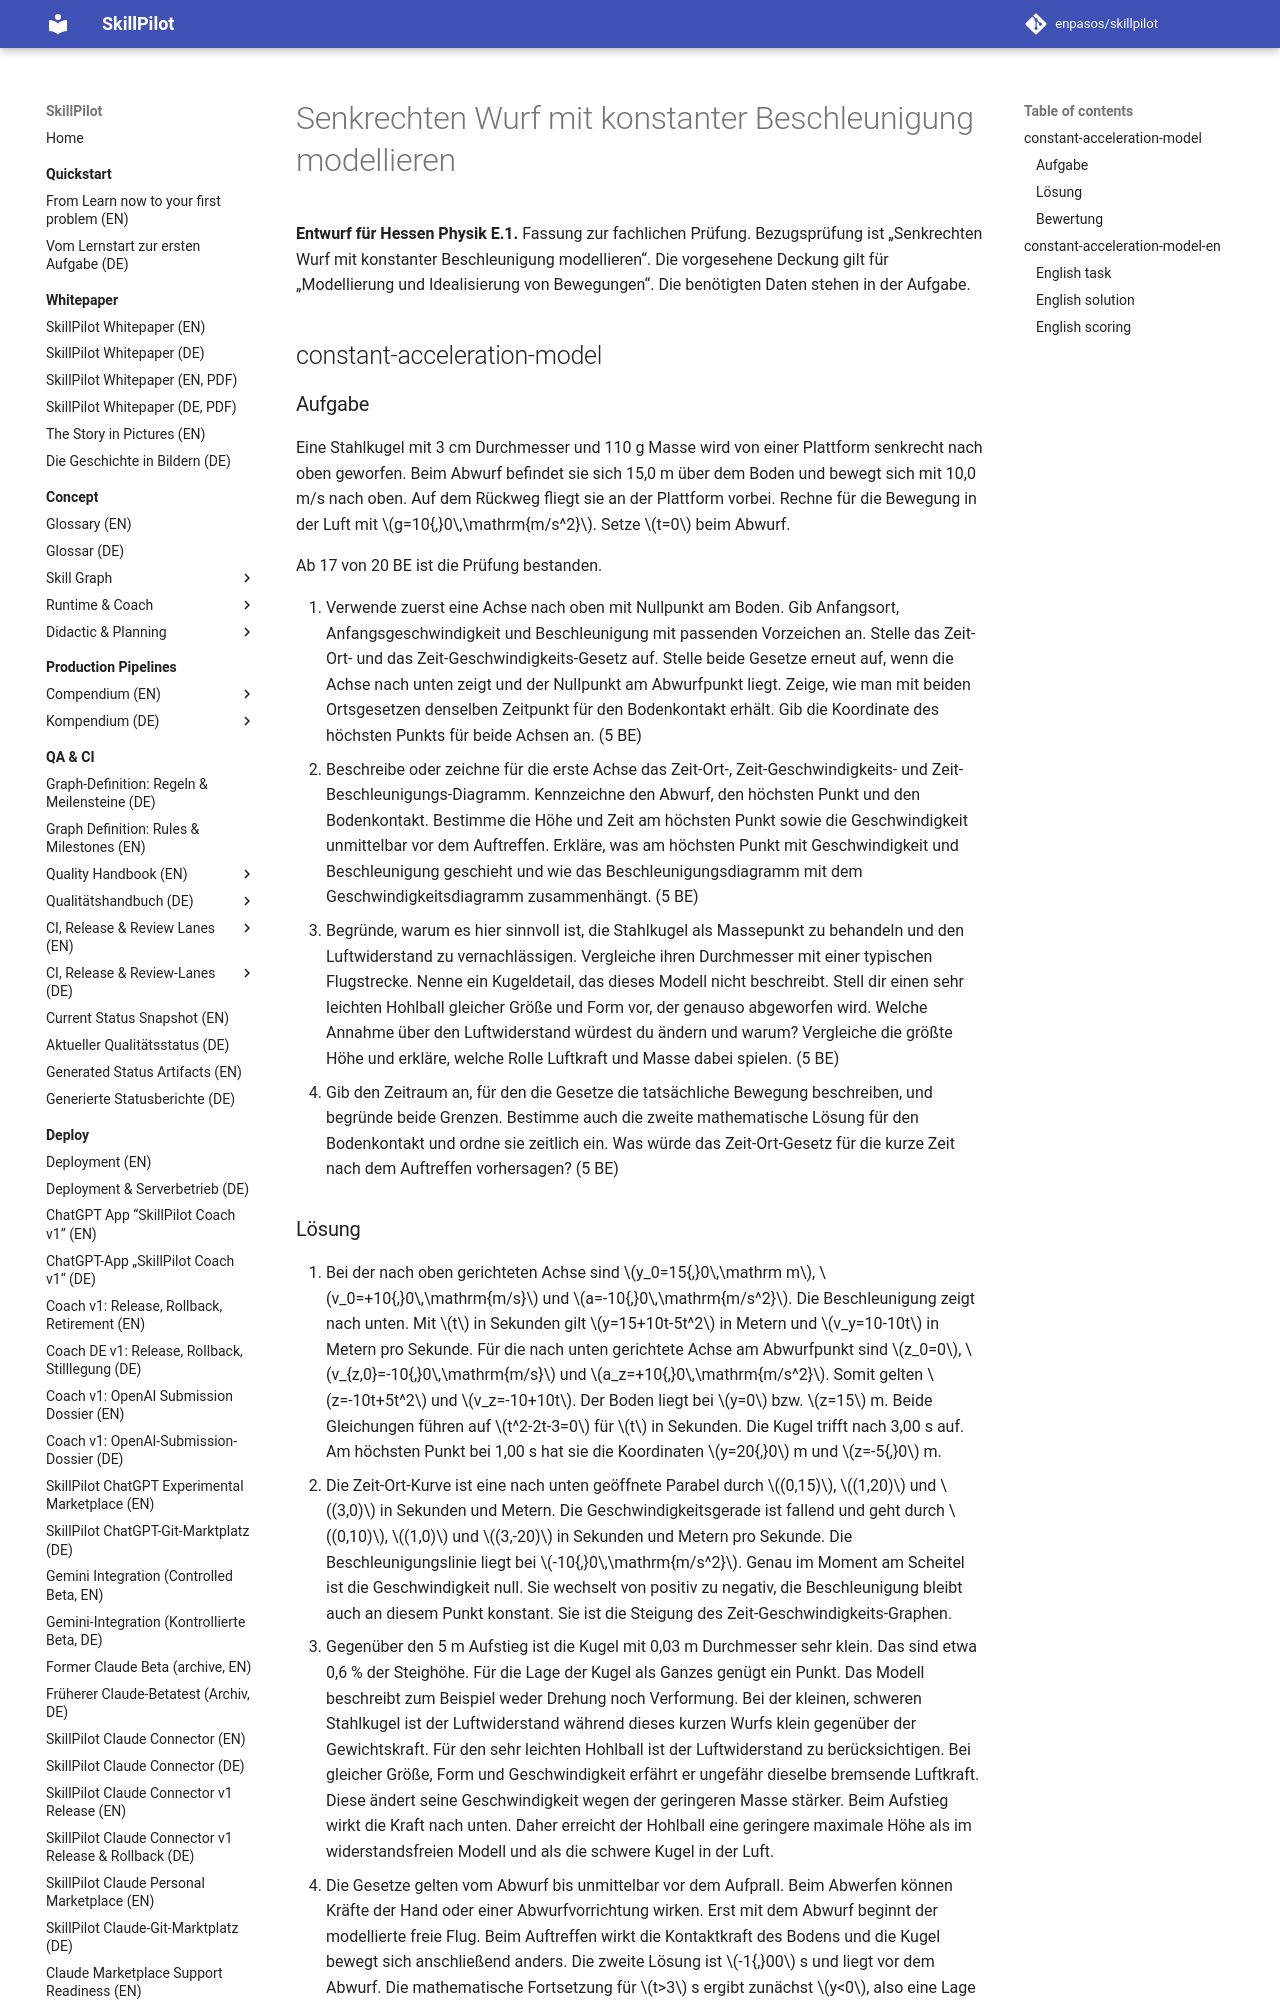

repository: enpasos/skillpilot · page: concept/skill-graph/examples/hessen-physik-e1/entwuerfe-kindeinheit/c-senkrechter-wurf/index.html · generator: mkdocs

# Senkrechten Wurf mit konstanter Beschleunigung modellieren

**Entwurf für Hessen Physik E.1.** Fassung zur fachlichen Prüfung. Bezugsprüfung ist „Senkrechten Wurf mit konstanter Beschleunigung modellieren“. Die vorgesehene Deckung gilt für „Modellierung und Idealisierung von Bewegungen“. Die benötigten Daten stehen in der Aufgabe.

## constant-acceleration-model

### Aufgabe

Eine Stahlkugel mit 3 cm Durchmesser und 110 g Masse wird von einer Plattform senkrecht nach oben geworfen. Beim Abwurf befindet sie sich 15,0 m über dem Boden und bewegt sich mit 10,0 m/s nach oben. Auf dem Rückweg fliegt sie an der Plattform vorbei. Rechne für die Bewegung in der Luft mit $g=10{,}0\,\mathrm{m/s^2}$. Setze $t=0$ beim Abwurf.

Ab 17 von 20 BE ist die Prüfung bestanden.

1. Verwende zuerst eine Achse nach oben mit Nullpunkt am Boden. Gib Anfangsort, Anfangsgeschwindigkeit und Beschleunigung mit passenden Vorzeichen an. Stelle das Zeit-Ort- und das Zeit-Geschwindigkeits-Gesetz auf. Stelle beide Gesetze erneut auf, wenn die Achse nach unten zeigt und der Nullpunkt am Abwurfpunkt liegt. Zeige, wie man mit beiden Ortsgesetzen denselben Zeitpunkt für den Bodenkontakt erhält. Gib die Koordinate des höchsten Punkts für beide Achsen an. (5 BE)
2. Beschreibe oder zeichne für die erste Achse das Zeit-Ort-, Zeit-Geschwindigkeits- und Zeit-Beschleunigungs-Diagramm. Kennzeichne den Abwurf, den höchsten Punkt und den Bodenkontakt. Bestimme die Höhe und Zeit am höchsten Punkt sowie die Geschwindigkeit unmittelbar vor dem Auftreffen. Erkläre, was am höchsten Punkt mit Geschwindigkeit und Beschleunigung geschieht und wie das Beschleunigungsdiagramm mit dem Geschwindigkeitsdiagramm zusammenhängt. (5 BE)
3. Begründe, warum es hier sinnvoll ist, die Stahlkugel als Massepunkt zu behandeln und den Luftwiderstand zu vernachlässigen. Vergleiche ihren Durchmesser mit einer typischen Flugstrecke. Nenne ein Kugeldetail, das dieses Modell nicht beschreibt. Stell dir einen sehr leichten Hohlball gleicher Größe und Form vor, der genauso abgeworfen wird. Welche Annahme über den Luftwiderstand würdest du ändern und warum? Vergleiche die größte Höhe und erkläre, welche Rolle Luftkraft und Masse dabei spielen. (5 BE)
4. Gib den Zeitraum an, für den die Gesetze die tatsächliche Bewegung beschreiben, und begründe beide Grenzen. Bestimme auch die zweite mathematische Lösung für den Bodenkontakt und ordne sie zeitlich ein. Was würde das Zeit-Ort-Gesetz für die kurze Zeit nach dem Auftreffen vorhersagen? (5 BE)

### Lösung

1. Bei der nach oben gerichteten Achse sind $y_0=15{,}0\,\mathrm m$, $v_0=+10{,}0\,\mathrm{m/s}$ und $a=-10{,}0\,\mathrm{m/s^2}$. Die Beschleunigung zeigt nach unten. Mit $t$ in Sekunden gilt $y=15+10t-5t^2$ in Metern und $v_y=10-10t$ in Metern pro Sekunde. Für die nach unten gerichtete Achse am Abwurfpunkt sind $z_0=0$, $v_{z,0}=-10{,}0\,\mathrm{m/s}$ und $a_z=+10{,}0\,\mathrm{m/s^2}$. Somit gelten $z=-10t+5t^2$ und $v_z=-10+10t$. Der Boden liegt bei $y=0$ bzw. $z=15$ m. Beide Gleichungen führen auf $t^2-2t-3=0$ für $t$ in Sekunden. Die Kugel trifft nach 3,00 s auf. Am höchsten Punkt bei 1,00 s hat sie die Koordinaten $y=20{,}0$ m und $z=-5{,}0$ m.
2. Die Zeit-Ort-Kurve ist eine nach unten geöffnete Parabel durch $(0,15)$, $(1,20)$ und $(3,0)$ in Sekunden und Metern. Die Geschwindigkeitsgerade ist fallend und geht durch $(0,10)$, $(1,0)$ und $(3,-20)$ in Sekunden und Metern pro Sekunde. Die Beschleunigungslinie liegt bei $-10{,}0\,\mathrm{m/s^2}$. Genau im Moment am Scheitel ist die Geschwindigkeit null. Sie wechselt von positiv zu negativ, die Beschleunigung bleibt auch an diesem Punkt konstant. Sie ist die Steigung des Zeit-Geschwindigkeits-Graphen.
3. Gegenüber den 5 m Aufstieg ist die Kugel mit 0,03 m Durchmesser sehr klein. Das sind etwa 0,6 % der Steighöhe. Für die Lage der Kugel als Ganzes genügt ein Punkt. Das Modell beschreibt zum Beispiel weder Drehung noch Verformung. Bei der kleinen, schweren Stahlkugel ist der Luftwiderstand während dieses kurzen Wurfs klein gegenüber der Gewichtskraft. Für den sehr leichten Hohlball ist der Luftwiderstand zu berücksichtigen. Bei gleicher Größe, Form und Geschwindigkeit erfährt er ungefähr dieselbe bremsende Luftkraft. Diese ändert seine Geschwindigkeit wegen der geringeren Masse stärker. Beim Aufstieg wirkt die Kraft nach unten. Daher erreicht der Hohlball eine geringere maximale Höhe als im widerstandsfreien Modell und als die schwere Kugel in der Luft.
4. Die Gesetze gelten vom Abwurf bis unmittelbar vor dem Aufprall. Beim Abwerfen können Kräfte der Hand oder einer Abwurfvorrichtung wirken. Erst mit dem Abwurf beginnt der modellierte freie Flug. Beim Auftreffen wirkt die Kontaktkraft des Bodens und die Kugel bewegt sich anschließend anders. Die zweite Lösung ist $-1{,}00$ s und liegt vor dem Abwurf. Die mathematische Fortsetzung für $t>3$ s ergibt zunächst $y<0$, also eine Lage unterhalb des Bodens.
